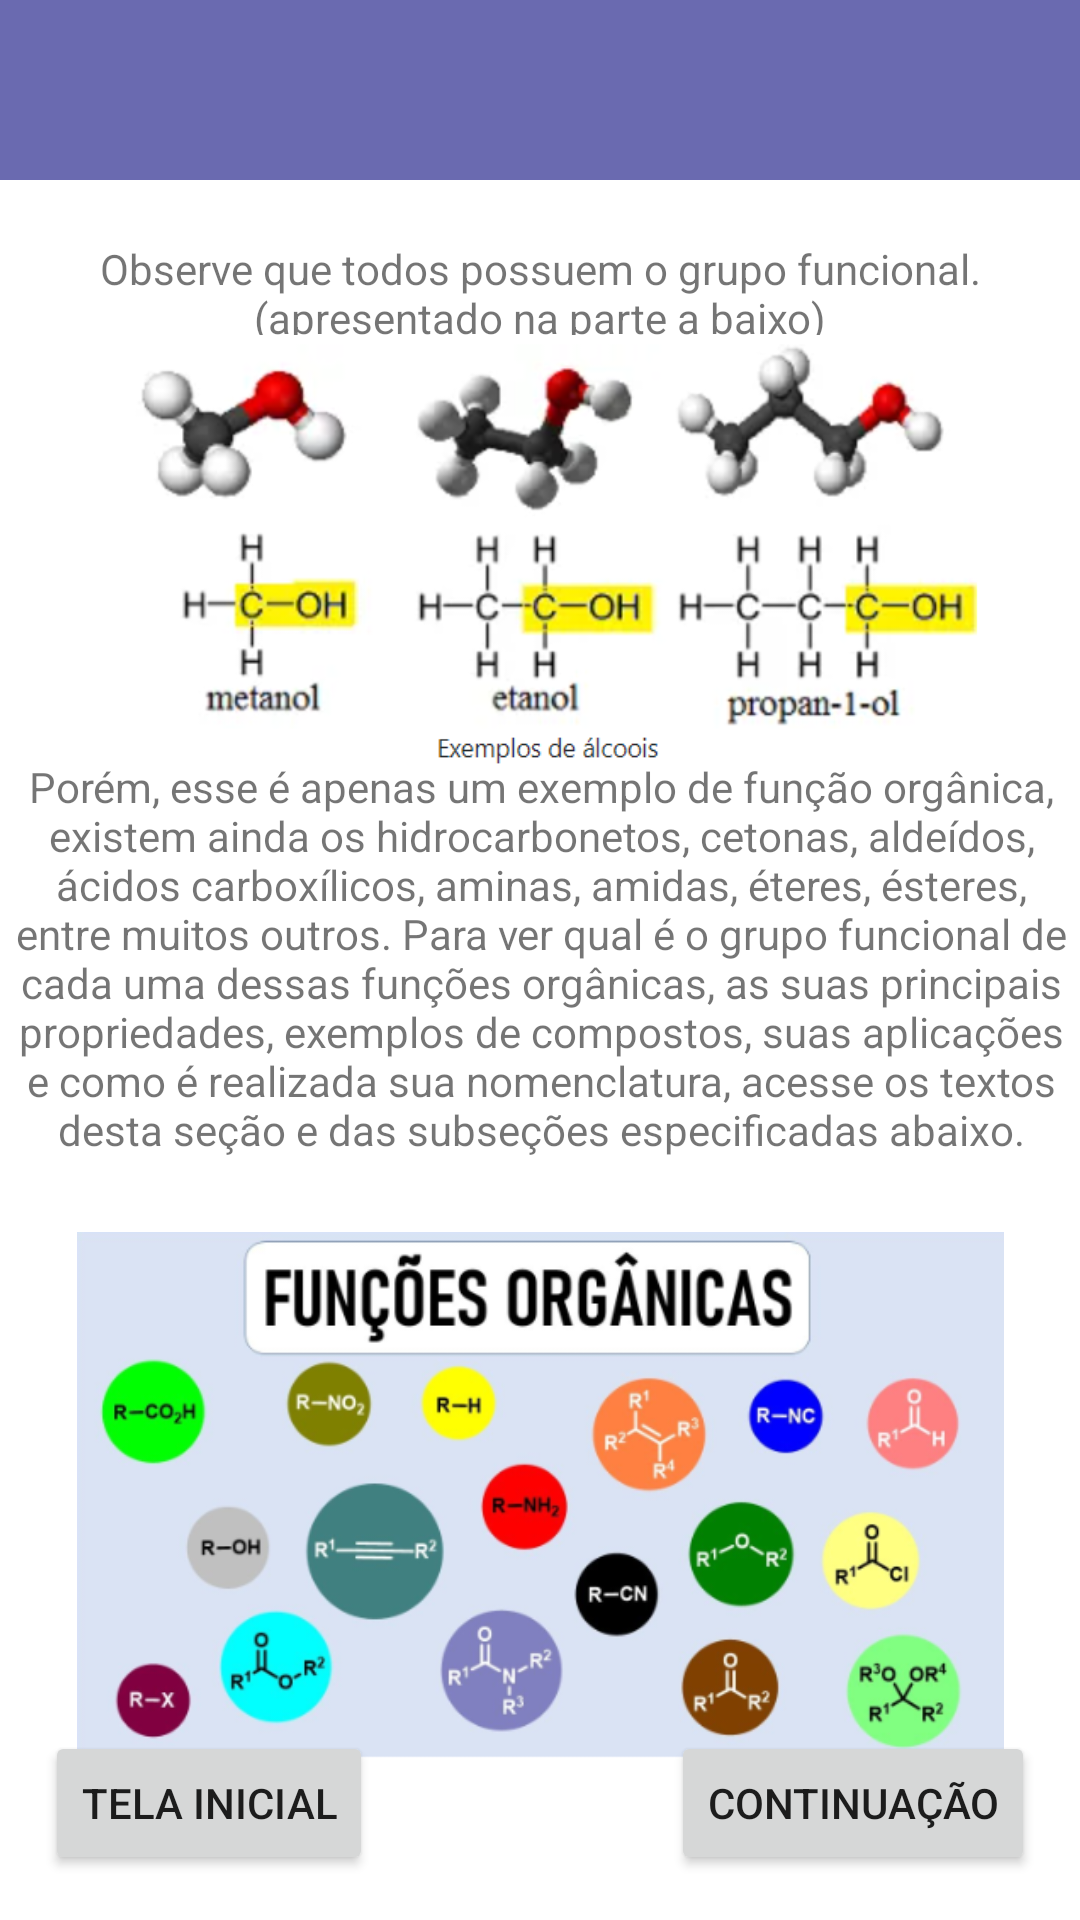

Write the Android layout XML for this screen, with the resource values it uses.
<!-- AndroidManifest.xml: application theme Theme.EDUquimica -->
<!-- res/layout/organica2.xml -->
<?xml version="1.0" encoding="utf-8"?>
<androidx.constraintlayout.widget.ConstraintLayout xmlns:android="http://schemas.android.com/apk/res/android"
    xmlns:app="http://schemas.android.com/apk/res-auto"
    xmlns:tools="http://schemas.android.com/tools"
    android:layout_width="match_parent"
    android:layout_height="match_parent"
    tools:context=".funsoes_organicas2">
    <LinearLayout
        android:id="@+id/layout4"
        android:layout_width="370dp"
        android:layout_height="70dp"
        android:layout_marginRight="5dp"
        android:layout_marginTop="300dp"
        android:background="@color/design_default_color_background"
        android:orientation="vertical"
        app:layout_constraintBottom_toBottomOf="parent"
        app:layout_constraintEnd_toEndOf="parent"
        app:layout_constraintHorizontal_bias="0.609"
        app:layout_constraintStart_toStartOf="parent"
        app:layout_constraintTop_toBottomOf="@+id/layout1">


        <TextView
            android:id="@+id/text4"
            android:layout_width="match_parent"
            android:layout_height="wrap_content"
            android:fontFamily="@font/inter_medium"
            android:text="Na realidade, quase todos os compostos com carbono pertencem a esta classe de compostos, à exceção dos carbetos (CaC2, Ag2C2, entre outros), carbonatos e bicarbonatos (Na2CO3 e NaHCO3, respectivamente)."
            android:textAlignment="center"
            android:textFontWeight="@integer/material_motion_duration_long_1"
            android:textSize="14dp" />

    </LinearLayout>

    <LinearLayout
        android:id="@+id/layout1"
        android:layout_width="370dp"
        android:layout_height="135dp"
        android:background="@color/design_default_color_background"
        android:orientation="vertical"
        app:layout_constraintBottom_toBottomOf="parent"
        app:layout_constraintEnd_toEndOf="parent"
        app:layout_constraintHorizontal_bias="0.512"
        app:layout_constraintStart_toStartOf="parent"
        app:layout_constraintTop_toTopOf="parent">

        <TextView
            android:id="@+id/text1"
            android:layout_width="match_parent"
            android:layout_height="match_parent"
            android:text="Porém, esse é apenas um exemplo de função orgânica, existem ainda os hidrocarbonetos, cetonas, aldeídos, ácidos carboxílicos, aminas, amidas, éteres, ésteres, entre muitos outros.
Para ver qual é o grupo funcional de cada uma dessas funções orgânicas, as suas principais propriedades, exemplos de compostos, suas aplicações e como é realizada sua nomenclatura, acesse os textos desta seção e das subseções especificadas abaixo."
            android:textAlignment="center"
            android:textFontWeight="@integer/material_motion_duration_long_1"
            android:textSize="14dp" />

    </LinearLayout>

    <LinearLayout
        android:id="@+id/linearLayout3"
        android:layout_width="412dp"
        android:layout_height="60dp"
        android:layout_marginStart="20dp"
        android:layout_marginEnd="20dp"
        android:background="#6A6AB0"
        android:baselineAligned="true"
        android:orientation="vertical"
        app:layout_constraintEnd_toEndOf="parent"
        app:layout_constraintStart_toStartOf="parent"
        app:layout_constraintTop_toTopOf="parent">
        //header
        <ImageView
            android:id="@+id/imageView"
            android:layout_width="39dp"
            android:layout_height="match_parent"
            android:layout_gravity="center"
            app:srcCompat="@drawable/logo" />
        //imagem do header
    </LinearLayout>
    //h1 gigante

    //imagem

    <LinearLayout

        android:id="@+id/linearLayout5"
        android:layout_width="0dp"
        android:layout_height="35dp"
        android:baselineAligned="true"
        android:orientation="vertical"
        android:layout_marginTop="20dp"
        app:layout_constraintEnd_toEndOf="parent"
        app:layout_constraintStart_toStartOf="parent"
        app:layout_constraintTop_toBottomOf="@+id/linearLayout3">
        //display block do texto de descrição da imagem

        <TextView
            android:id="@+id/textView"
            android:layout_width="match_parent"
            android:layout_height="wrap_content"
            android:text="Observe que todos possuem o grupo funcional.
            (apresentado na parte a baixo)"
            android:textAlignment="center"
            android:textFontWeight="@integer/material_motion_duration_long_1"
            android:textSize="14dp" />
        //texto de descrição
    </LinearLayout>

    <Button
        android:id="@+id/button"
        android:layout_width="wrap_content"
        android:layout_height="wrap_content"
        android:layout_margin="15dp"
        android:text="Tela inicial"
        app:layout_constraintBottom_toBottomOf="parent"
        app:layout_constraintStart_toStartOf="parent" />

    <Button
        android:id="@+id/button2"
        android:layout_width="wrap_content"
        android:layout_height="wrap_content"
        android:layout_margin="15dp"
        android:text="Continuação"
        app:layout_constraintBottom_toBottomOf="parent"
        app:layout_constraintEnd_toEndOf="parent" />

    <ImageView
        android:id="@+id/imageView7"
        android:layout_width="295dp"
        android:layout_height="153dp"
        app:layout_constraintBottom_toTopOf="@+id/layout1"
        app:layout_constraintEnd_toEndOf="parent"
        app:layout_constraintStart_toStartOf="parent"
        app:layout_constraintTop_toBottomOf="@+id/linearLayout5"
        app:srcCompat="@drawable/pasta_de_atomo" />

    <ImageView
        android:id="@+id/imageView9"
        android:layout_width="309dp"
        android:layout_height="203dp"
        android:layout_marginTop="100dp"
        app:layout_constraintBottom_toBottomOf="parent"
        app:layout_constraintEnd_toEndOf="parent"
        app:layout_constraintStart_toStartOf="parent"
        app:layout_constraintTop_toBottomOf="@+id/imageView7"
        app:srcCompat="@drawable/dhhxsamrufbtl5o5" />

</androidx.constraintlayout.widget.ConstraintLayout>
<!-- resources referenced by this layout -->
<resources>
  <!-- drawable dhhxsamrufbtl5o5: png bitmap (drawable, 103430 bytes) -->
  <!-- drawable pasta_de_atomo: png bitmap (drawable, 112618 bytes) -->
  <style name="Theme.EDUquimica" parent="Theme.MaterialComponents.DayNight.DarkActionBar">
          
          <item name="colorPrimary">@color/lavanda</item>
          <item name="colorPrimaryVariant">@color/lavanda</item>
          <item name="colorOnPrimary">@color/white</item>
          
          <item name="colorSecondary">@color/teal_200</item>
          <item name="colorSecondaryVariant">@color/teal_700</item>
          <item name="colorOnSecondary">@color/black</item>
          
          <item name="android:statusBarColor" tools:targetApi="l">?attr/colorPrimaryVariant</item>
          
      </style>
  <color name="lavanda">#8692f7</color>
  <color name="white">#FFFFFFFF</color>
  <color name="teal_200">#FF03DAC5</color>
  <color name="teal_700">#FF018786</color>
  <color name="black">#FF000000</color>
</resources>
